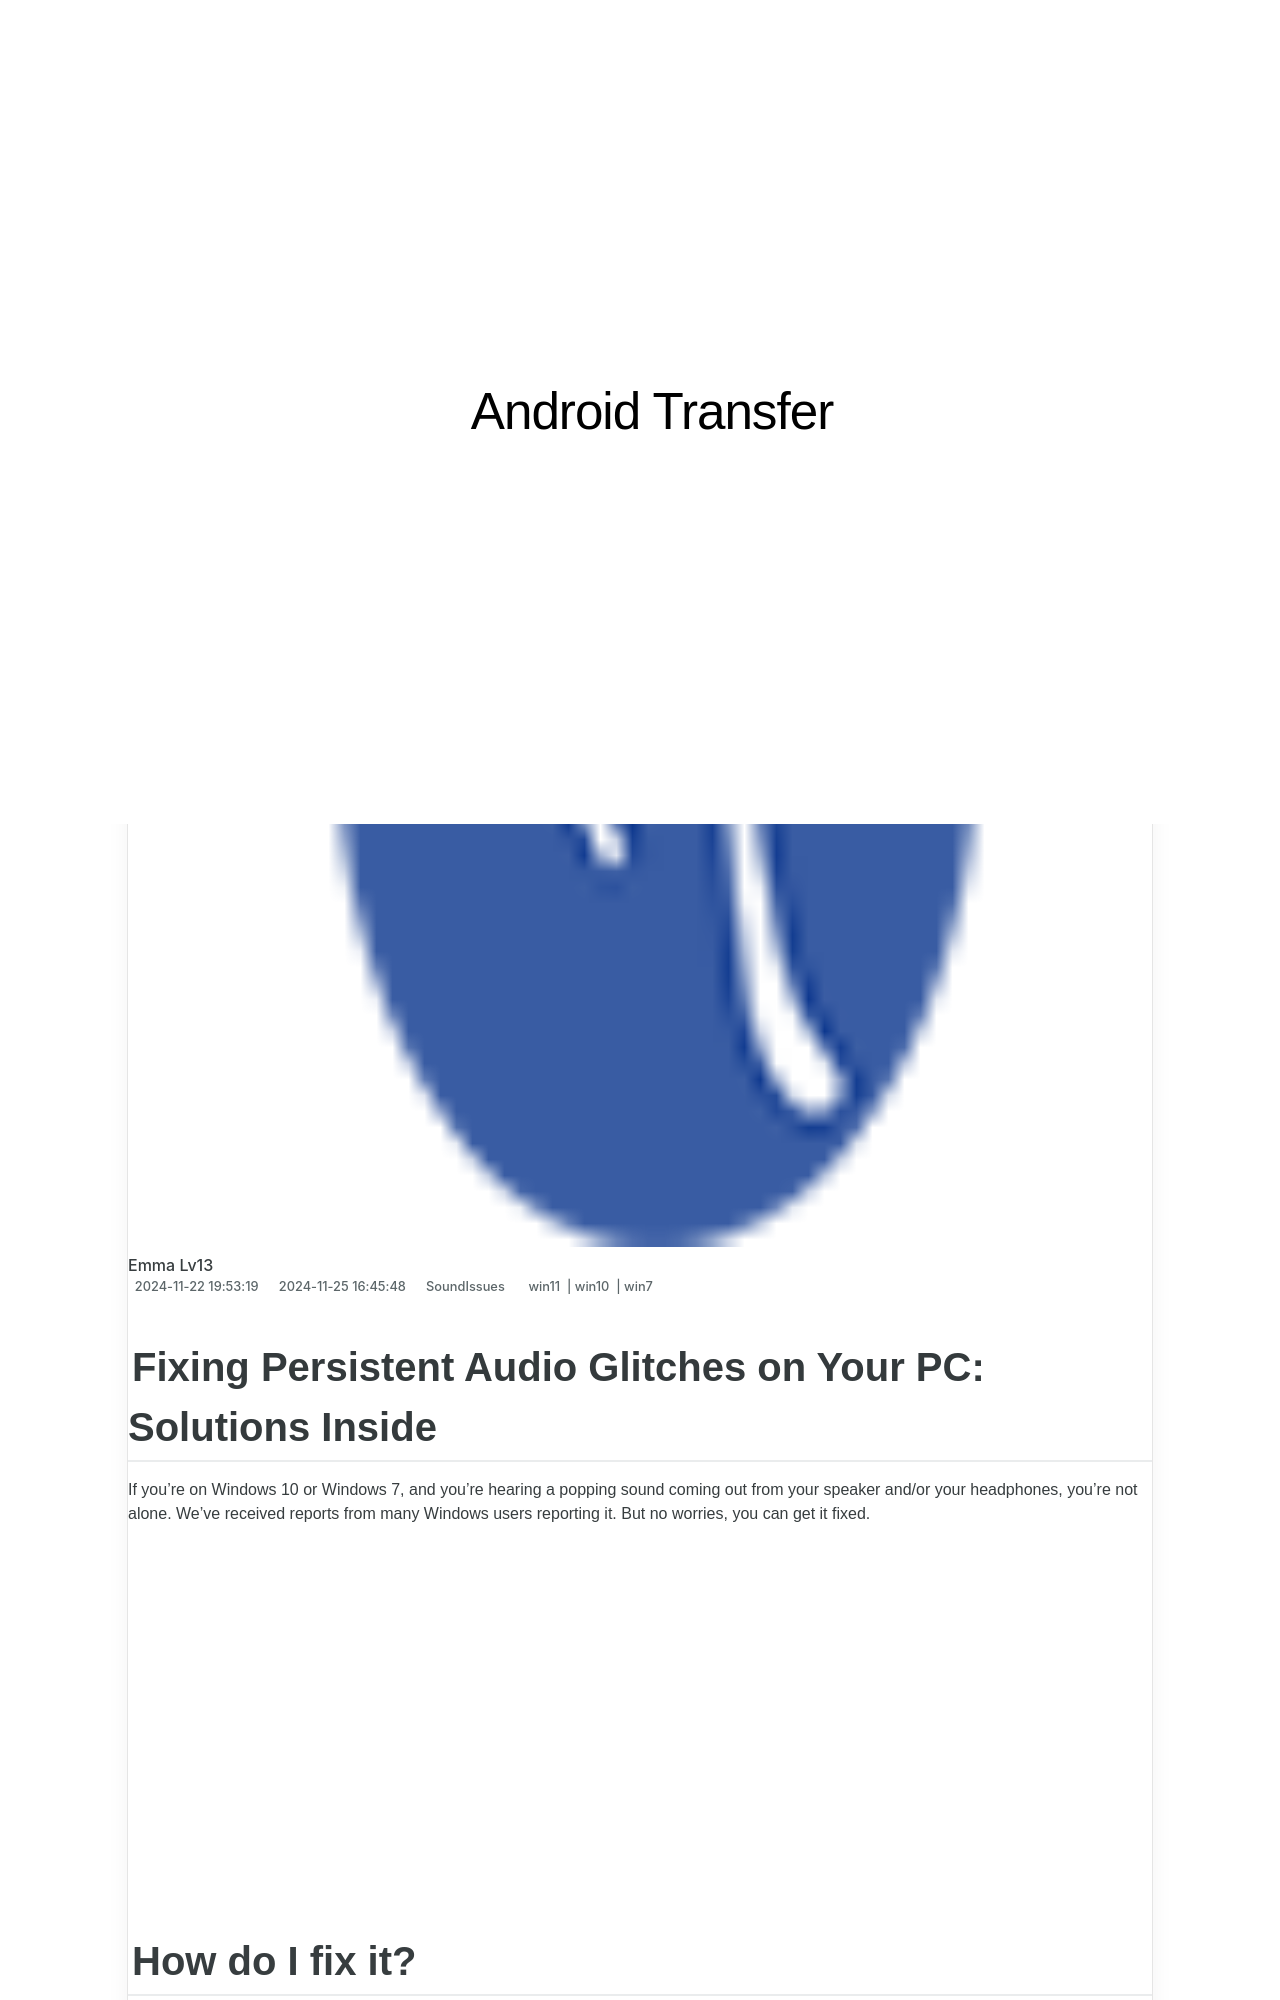

repository: techidaily/site-android-transfer · page: dealing-with-unresponsive-squad-mics-expert-solutions/index.html · generator: jekyll

---
title: "Dealing with Unresponsive Squad Mics : Expert Solutions"
date: 2024-11-22T19:53:19.709Z
updated: 2024-11-25T16:45:48.001Z
tags:
  - win11
  - win10
  - win7
categories:
  - SoundIssues
description: "This Article Describes Dealing with Unresponsive Squad Mics : Expert Solutions"
excerpt: "This Article Describes Dealing with Unresponsive Squad Mics : Expert Solutions"
thumbnail: https://thmb.techidaily.com/26e614872ecd8ccade55000bbe0d8c5a49a0a5f94df04c327a143f8799409248.jpg
---

## Fixing Persistent Audio Glitches on Your PC: Solutions Inside

If you’re on Windows 10 or Windows 7, and you’re hearing a popping sound coming out from your speaker and/or your headphones, you’re not alone. We’ve received reports from many Windows users reporting it. But no worries, you can get it fixed.

<!-- affiliate ads begin -->
<iframe width="560" height="315" src="https://www.youtube.com/embed/cDNwgyE0nbY?si=3k_WBhpIw3WudJot&autoplay=1" title="YouTube video player" frameborder="0" allow="accelerometer; autoplay; clipboard-write; encrypted-media; gyroscope; picture-in-picture; web-share" referrerpolicy="strict-origin-when-cross-origin" allowfullscreen></iframe>
<!-- affiliate ads end -->
